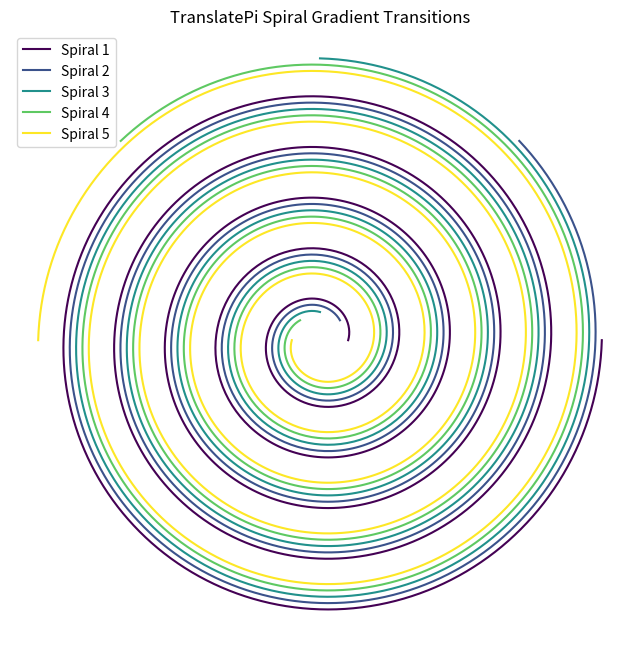

Reproduce this figure in Python.

import matplotlib.pyplot as plt
import numpy as np

# Define spiral function
def generate_spiral(theta_offset=0, turns=5, points=1000):
    theta = np.linspace(theta_offset, theta_offset + 2 * np.pi * turns, points)
    radius = np.linspace(0.5, 5, points)
    x = radius * np.cos(theta)
    y = radius * np.sin(theta)
    return x, y

# Plot spirals with stage annotations
fig, ax = plt.subplots(figsize=(8, 8))
colors = plt.cm.viridis(np.linspace(0, 1, 5))

for i, offset in enumerate(np.linspace(0, np.pi, 5)):
    x, y = generate_spiral(theta_offset=offset)
    ax.plot(x, y, color=colors[i], label=f"Spiral {i+1}")

ax.set_aspect("equal")
ax.set_title("TranslatePi Spiral Gradient Transitions")
ax.legend()
plt.axis("off")
plt.show()
